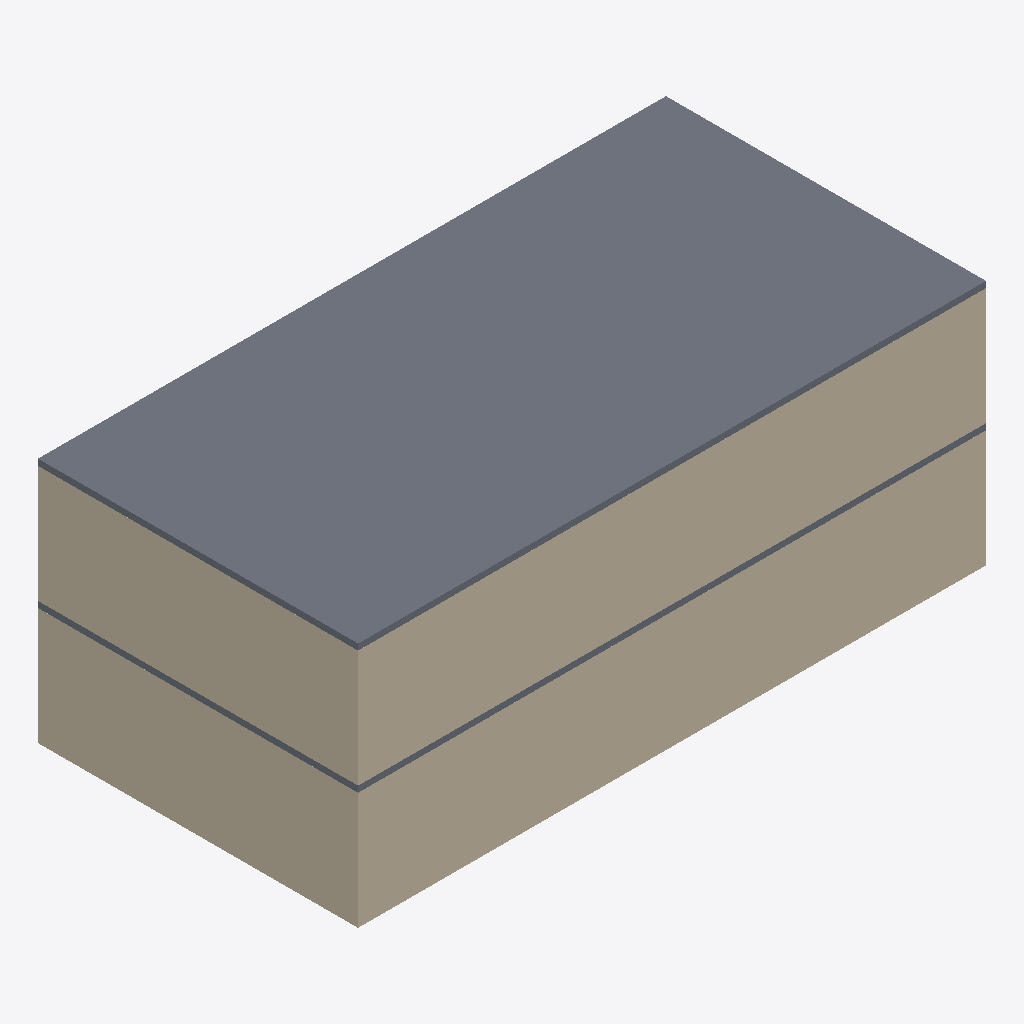
Isometric view of an IFC building model (IFC-SPF (STEP), schema IFC2X3, length unit millimetre), seen from the south-west, elements coloured by IFC class: 8 walls (beige), 2 slabs (grey).
Extent 20.4 m × 10.4 m × 8.0 m (x, y, z). Storeys (3): Level 1 at 0.00 m; Level 2 at 4.00 m; Level 3 at 8.00 m. Elements (10): 8 IfcWallStandardCase, 2 IfcSlab.

HEADER;
FILE_DESCRIPTION(('ViewDefinition [CoordinationView, QuantityTakeOffAddOnView, FMHandOverView]'),'2;1');
FILE_NAME('0001','2016-02-27T21:41:09',(''),(''),'The EXPRESS Data Manager Version 5.02.0100.07 : 28 Aug 2013','20150714_1515(x64) - Exporter 16.3.0.0 - Alternate UI 16.3.0.0','');
FILE_SCHEMA(('IFC2X3'));
ENDSEC;
DATA;
#104=IFCPROJECT('0IWzASovj2jfufW3e8cFS_',#41,'0001',$,$,'Project Name','Project Status',(#93,#101),#88);
#1197=IFCSITE('0IWzASovj2jfufW3e8cFSy',#41,'Default',$,'',#1196,$,$,.ELEMENT.,$,$,$,$,$);
#114=IFCBUILDING('0IWzASovj2jfufW3e8cFS$',#41,'',$,$,#32,$,'',.ELEMENT.,$,$,$);
#123=IFCBUILDINGSTOREY('0IWzASovj2jfufW3htPmdv',#41,'Level 1',$,$,#121,$,'Level 1',.ELEMENT.,0.0);
#129=IFCBUILDINGSTOREY('0IWzASovj2jfufW3htPmfu',#41,'Level 2',$,$,#128,$,'Level 2',.ELEMENT.,4000.0);
#135=IFCBUILDINGSTOREY('0IWzASovj2jfufW3htPRTM',#41,'Level 3',$,$,#134,$,'Level 3',.ELEMENT.,8000.00000000026);
#1045=IFCSLAB('2QlsngdE9Box9SWcckJi8x',#41,'Floor:Generic 150mm:181096',$,'Floor:Generic 150mm',#1023,#1043,'181096',.FLOOR.);
#752=IFCWALLSTANDARDCASE('2QlsngdE9Box9SWcckJi6E',#41,'Basic Wall:Generic - 200mm:180445',$,'Basic Wall:Generic - 200mm:398',#727,#750,'180445');
#949=IFCWALLSTANDARDCASE('2QlsngdE9Box9SWcckJi9w',#41,'Basic Wall:Generic - 200mm:181033',$,'Basic Wall:Generic - 200mm:398',#924,#947,'181033');
#801=IFCWALLSTANDARDCASE('2QlsngdE9Box9SWcckJi1p',#41,'Basic Wall:Generic - 200mm:180512',$,'Basic Wall:Generic - 200mm:398',#776,#799,'180512');
#998=IFCWALLSTANDARDCASE('2QlsngdE9Box9SWcckJi8V',#41,'Basic Wall:Generic - 200mm:181068',$,'Basic Wall:Generic - 200mm:398',#973,#996,'181068');
#1114=IFCSLAB('0m3tkHe1545xzsYSTPuPXV',#41,'Floor:Generic 150mm:181160',$,'Floor:Generic 150mm',#1084,#1112,'181160',.FLOOR.);
#622=IFCWALLSTANDARDCASE('2QlsngdE9Box9SWcckJi4U',#41,'Basic Wall:Generic - 200mm:180301',$,'Basic Wall:Generic - 200mm:398',#590,#620,'180301');
#703=IFCWALLSTANDARDCASE('2QlsngdE9Box9SWcckJi7R',#41,'Basic Wall:Generic - 200mm:180360',$,'Basic Wall:Generic - 200mm:398',#678,#701,'180360');
#850=IFCWALLSTANDARDCASE('2QlsngdE9Box9SWcckJiFk',#41,'Basic Wall:Generic - 200mm:180925',$,'Basic Wall:Generic - 200mm:398',#825,#848,'180925');
#900=IFCWALLSTANDARDCASE('2QlsngdE9Box9SWcckJiEb',#41,'Basic Wall:Generic - 200mm:180982',$,'Basic Wall:Generic - 200mm:398',#875,#898,'180982');
ENDSEC;